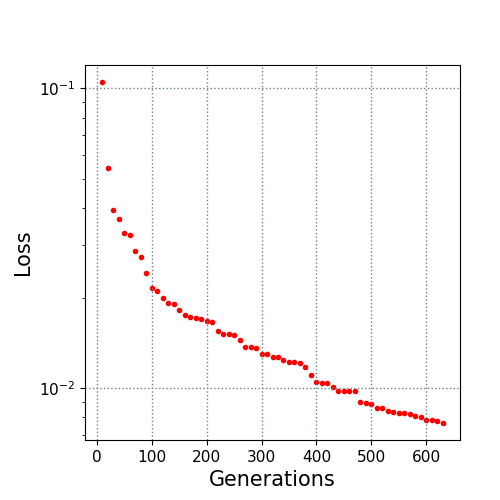

The table this chart was drawn from, first rows:
10.0, 0.10506
20.0, 0.05426
30.0, 0.03932
40.0, 0.03661
50.0, 0.03305
60.0, 0.03256
70.0, 0.02868
80.0, 0.02746
90.0, 0.0242
100.0, 0.02167
110.0, 0.02115
120.0, 0.02001
130.0, 0.01931
140.0, 0.0191
150.0, 0.01824
160.0, 0.0175
170.0, 0.01722
180.0, 0.01714
190.0, 0.01702
200.0, 0.01683
210.0, 0.01658
220.0, 0.01558
230.0, 0.0152
240.0, 0.01519
250.0, 0.01508
260.0, 0.01454
270.0, 0.01377
280.0, 0.01377
290.0, 0.01362
300.0, 0.01303
310.0, 0.01303
320.0, 0.01267
330.0, 0.01267
340.0, 0.01242
350.0, 0.01223
360.0, 0.01223
370.0, 0.01211
380.0, 0.01175
390.0, 0.01111
400.0, 0.0105
410.0, 0.01038
420.0, 0.01038
430.0, 0.01009
440.0, 0.00981
450.0, 0.009804
460.0, 0.009804
470.0, 0.009798
480.0, 0.008966
490.0, 0.008923
500.0, 0.008829
510.0, 0.008597
520.0, 0.008595
530.0, 0.008417
540.0, 0.008318
550.0, 0.008271
560.0, 0.008271
570.0, 0.008214
580.0, 0.008107
590.0, 0.007993
600.0, 0.007808
610.0, 0.007808
... 2 more rows
